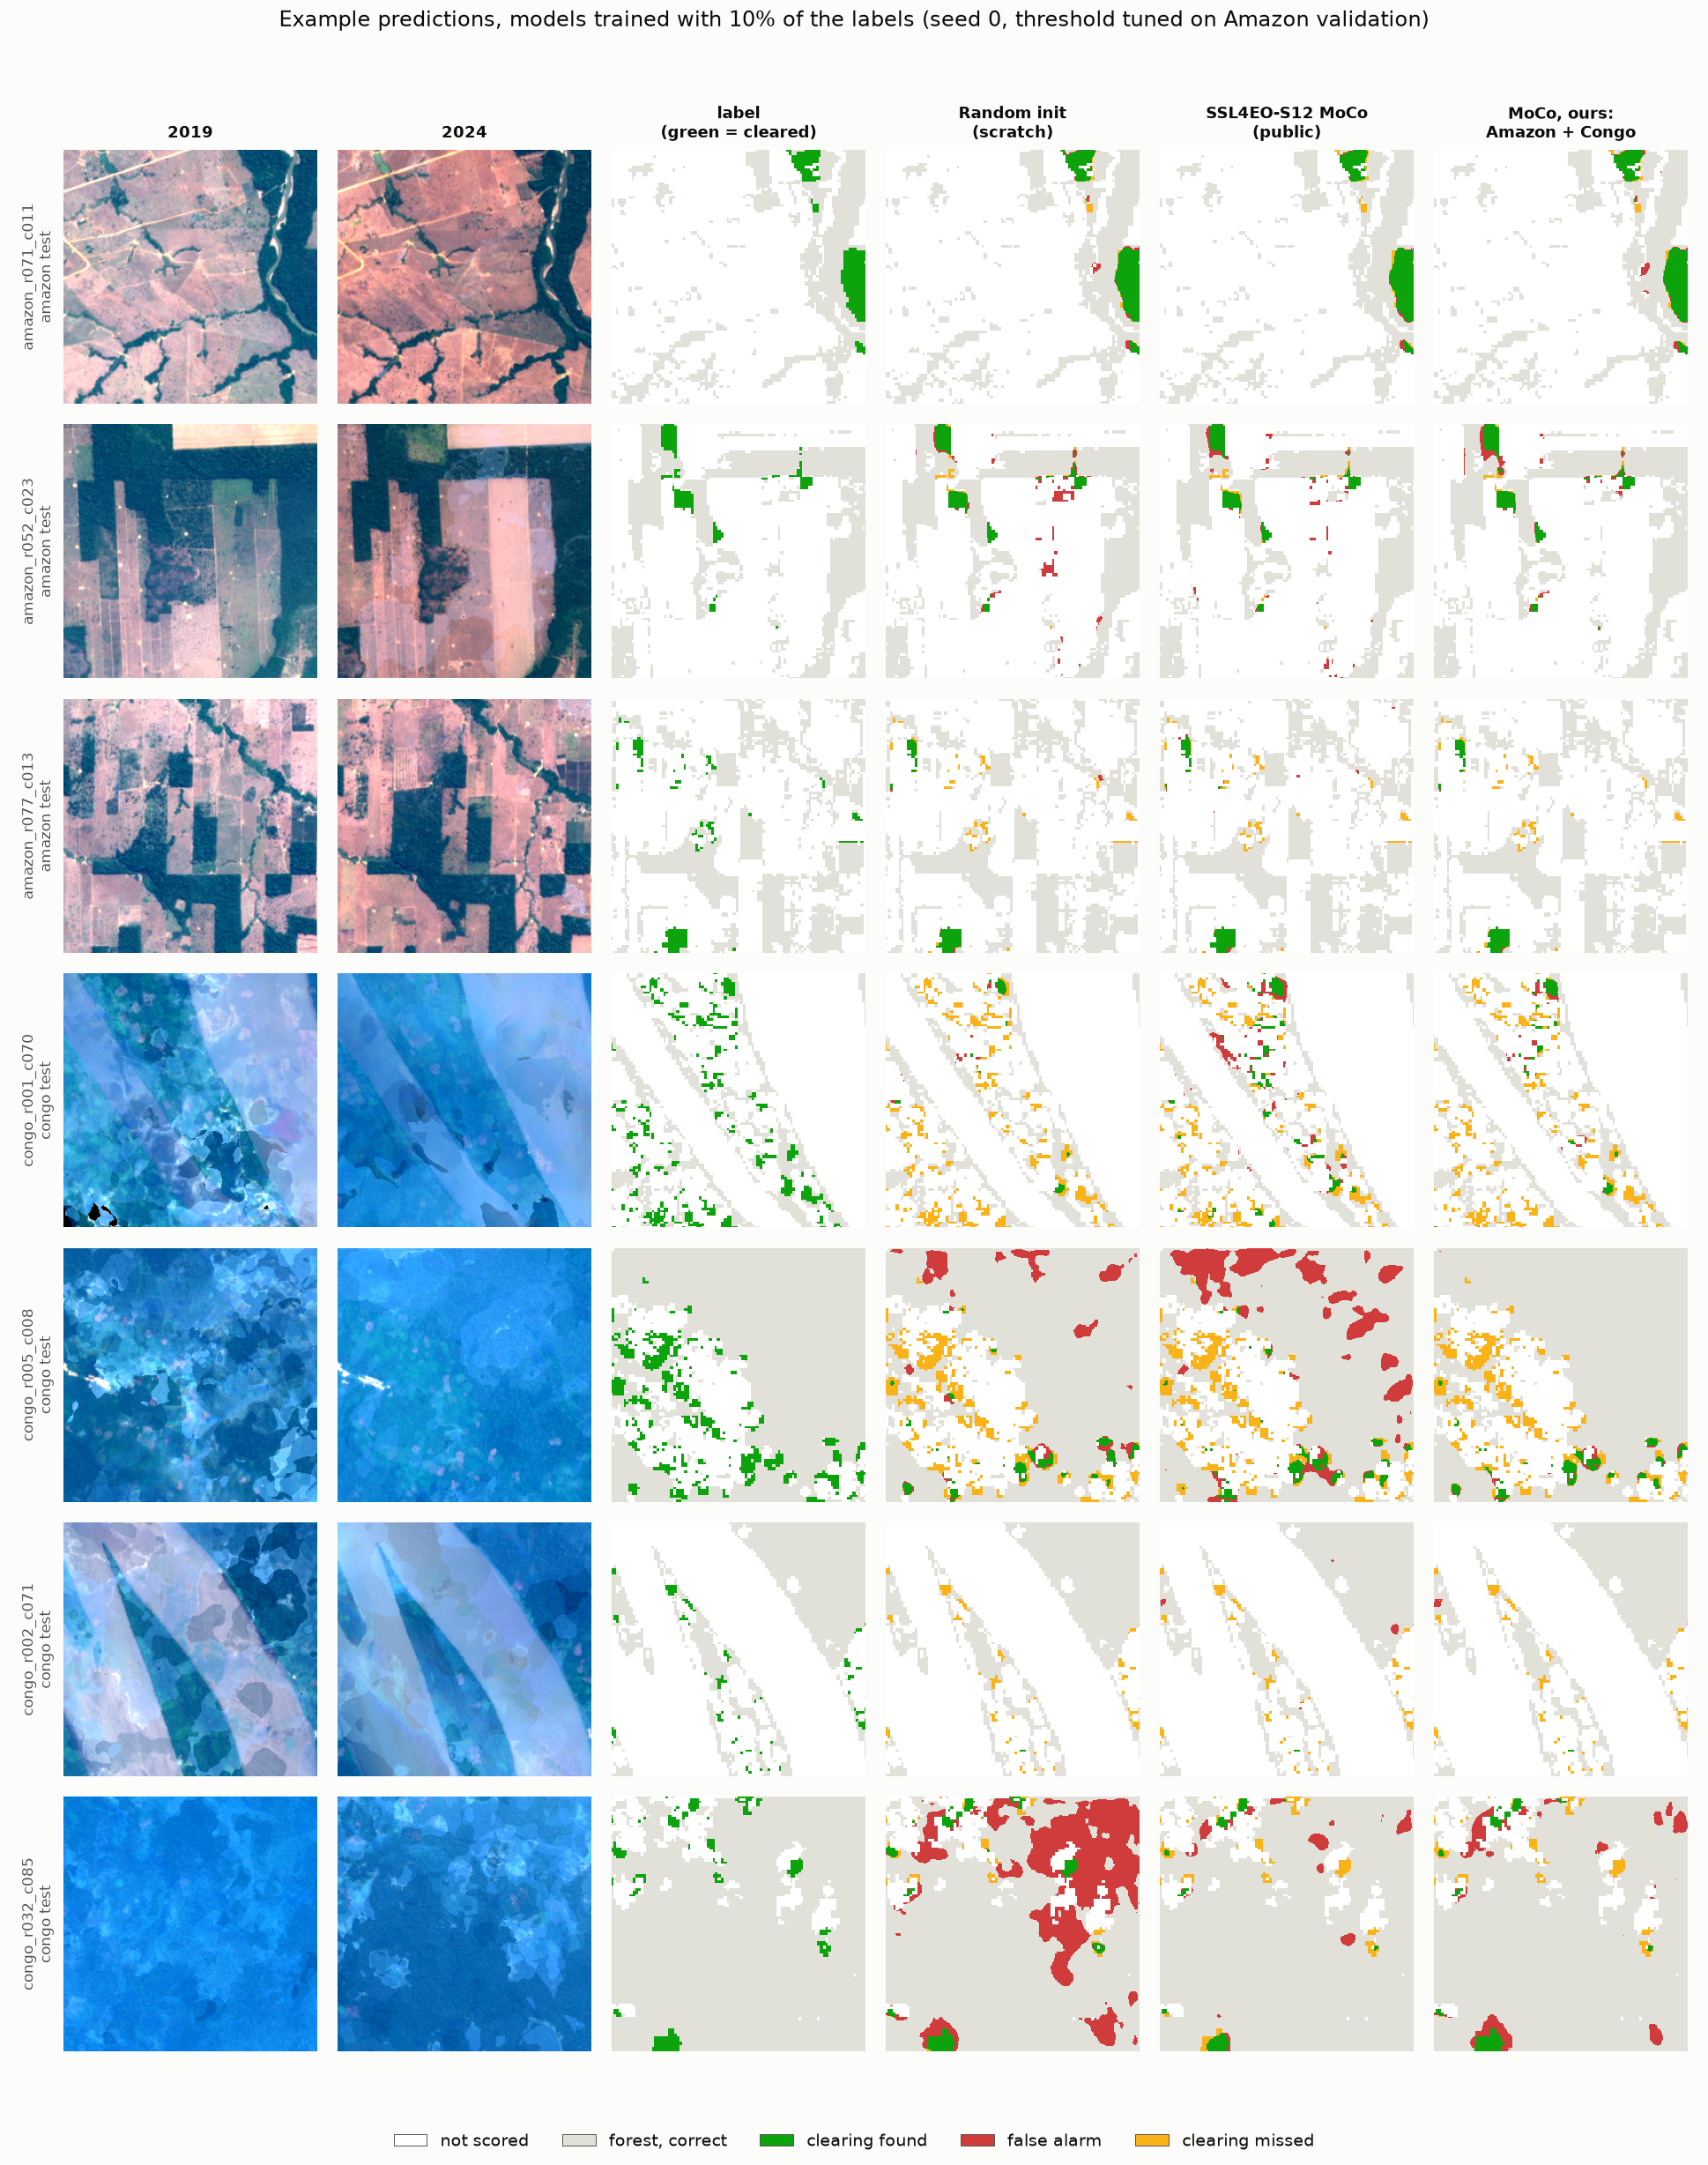

Data behind this chart, as committed beside it:
patch_id, why
amazon_r071_c011, amazon test, random patch with clearing
amazon_r052_c023, amazon test, random patch with clearing
amazon_r077_c013, amazon test, random patch with clearing
congo_r001_c070, congo test, random patch with clearing
congo_r005_c008, congo test, random patch with clearing
congo_r002_c071, congo test, random patch with clearing
congo_r032_c085, congo test, most false alarms by scratch
